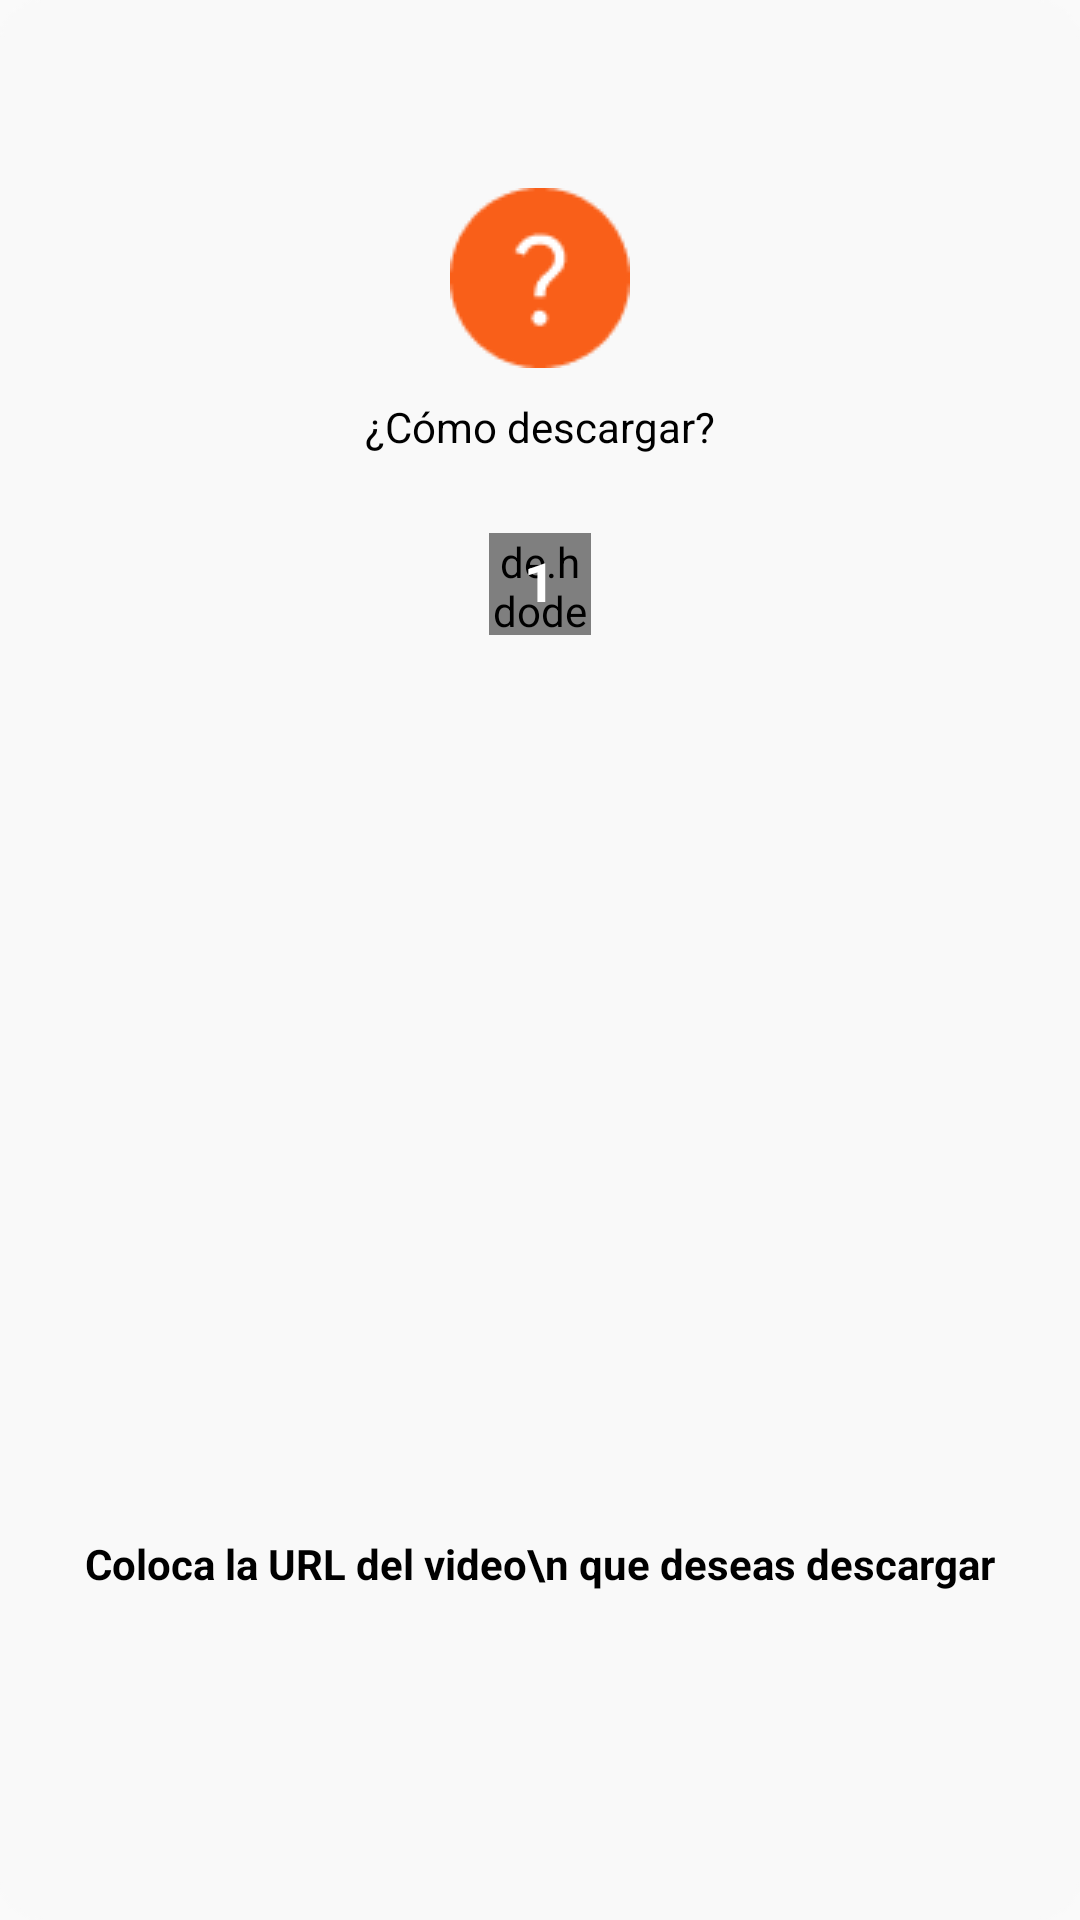

Layout XML and referenced resources for this Android screen:
<!-- AndroidManifest.xml: application theme AppTheme -->
<!-- res/layout/guide_item.xml -->
<?xml version="1.0" encoding="utf-8"?>
<androidx.constraintlayout.widget.ConstraintLayout
    xmlns:android="http://schemas.android.com/apk/res/android"
    xmlns:app="http://schemas.android.com/apk/res-auto"
    android:layout_width="match_parent"
    android:layout_height="match_parent"
    android:background="@drawable/back_tutorial">

    <LinearLayout
        android:id="@+id/linearLayout"
        android:layout_width="0dp"
        android:layout_height="wrap_content"
        android:gravity="center_horizontal"
        android:orientation="vertical"
        app:layout_constraintBottom_toBottomOf="parent"
        app:layout_constraintEnd_toEndOf="parent"
        app:layout_constraintHorizontal_bias="0.0"
        app:layout_constraintStart_toStartOf="parent"
        app:layout_constraintTop_toTopOf="parent"
        app:layout_constraintVertical_bias="0.3">


        <LinearLayout
            android:id="@+id/top"
            android:layout_width="wrap_content"
            android:layout_height="wrap_content"
            android:layout_margin="16dp"
            android:gravity="center_horizontal"
            android:orientation="vertical">

            <LinearLayout
                android:layout_width="wrap_content"
                android:layout_height="wrap_content"
                android:orientation="vertical">

                <ImageView
                    android:layout_width="wrap_content"
                    android:layout_height="wrap_content"
                    android:layout_gravity="center_horizontal"
                    android:background="@drawable/sign_" />

                <TextView
                    android:layout_width="wrap_content"
                    android:layout_height="wrap_content"
                    android:layout_gravity="center_horizontal"
                    android:layout_marginTop="10dp"
                    android:textFontWeight="900"
                    android:textColor="@android:color/black"
                    android:textStyle="bold"
                    android:text="¿Cómo descargar?"
                    android:textSize="@dimen/_20sdp" />

            </LinearLayout>




        </LinearLayout>

        <LinearLayout
            android:id="@+id/last"
            android:layout_width="wrap_content"
            android:layout_height="wrap_content"
            android:layout_gravity="center_horizontal"
            android:layout_margin="24dp"
            android:orientation="vertical"
            android:visibility="gone">

            <TextView
                android:layout_width="wrap_content"
                android:layout_height="wrap_content"
                android:text="Youtube Videos no\nadmitidos"
                android:textAlignment="center"
                android:textColor="#FFC107"
                android:textSize="28sp"
                android:textStyle="bold" />

            <androidx.appcompat.widget.AppCompatTextView
                android:id="@+id/tv_content"
                android:layout_width="match_parent"
                android:layout_height="wrap_content"
                android:layout_marginTop="20dp"
                android:gravity="center"
                android:text="Debido a restricciones legales, los vídeos de Youtube no se pueden descargar.\n\nDescargue vídeos de otros sitios web."
                android:textColor="@android:color/white"
                android:textSize="18sp" />

        </LinearLayout>

        <RelativeLayout
            android:layout_width="wrap_content"
            android:layout_height="wrap_content"
            android:layout_marginTop="10dp">

            <de.hdodenhof.circleimageview.CircleImageView
                android:id="@+id/profile_image"
                android:layout_width="34dp"
                android:layout_height="34dp"
                android:src="@color/colorPrimary"
                app:civ_border_color="#FF000000"
                app:civ_border_width="0dp"
                app:civ_circle_background_color="@color/colorPrimary" />

            <TextView
                android:id="@+id/info_number"
                android:layout_width="wrap_content"
                android:layout_height="wrap_content"
                android:layout_centerInParent="true"
                android:gravity="center"
                android:includeFontPadding="false"
                android:text="1"
                android:textColor="@android:color/white"
                android:textSize="18sp"
                android:textStyle="bold" />

        </RelativeLayout>

        <ImageView
            android:id="@+id/info_image"
            android:layout_width="350dp"
            android:layout_height="280dp"
            android:visibility="visible" />

        <TextView
            android:layout_marginTop="20dp"
            android:id="@+id/info_text"
            android:layout_width="wrap_content"
            android:layout_height="wrap_content"
            android:layout_gravity="center_horizontal"
            android:layout_marginHorizontal="16dp"
            android:layout_weight="900"
            android:textStyle="bold"
            android:text="Coloca la URL del video\n que deseas descargar"
            android:textColor="@android:color/black"
            android:textSize="@dimen/_14sdp" />

    </LinearLayout>


</androidx.constraintlayout.widget.ConstraintLayout>
<!-- resources referenced by this layout -->
<resources>
  <color name="colorPrimary">#FACFBF</color>
  <!-- drawable back_tutorial: png bitmap (drawable, 2771 bytes) -->
  <!-- drawable sign_: png bitmap (drawable, 1541 bytes) -->
  <style name="AppTheme" parent="Theme.AppCompat.Light.NoActionBar">
          
          <item name="colorPrimary">@color/colorPrimary</item>
          <item name="colorPrimaryDark">@color/colorPrimary</item>
          <item name="colorAccent">@color/colorPrimary</item>
      </style>
</resources>
